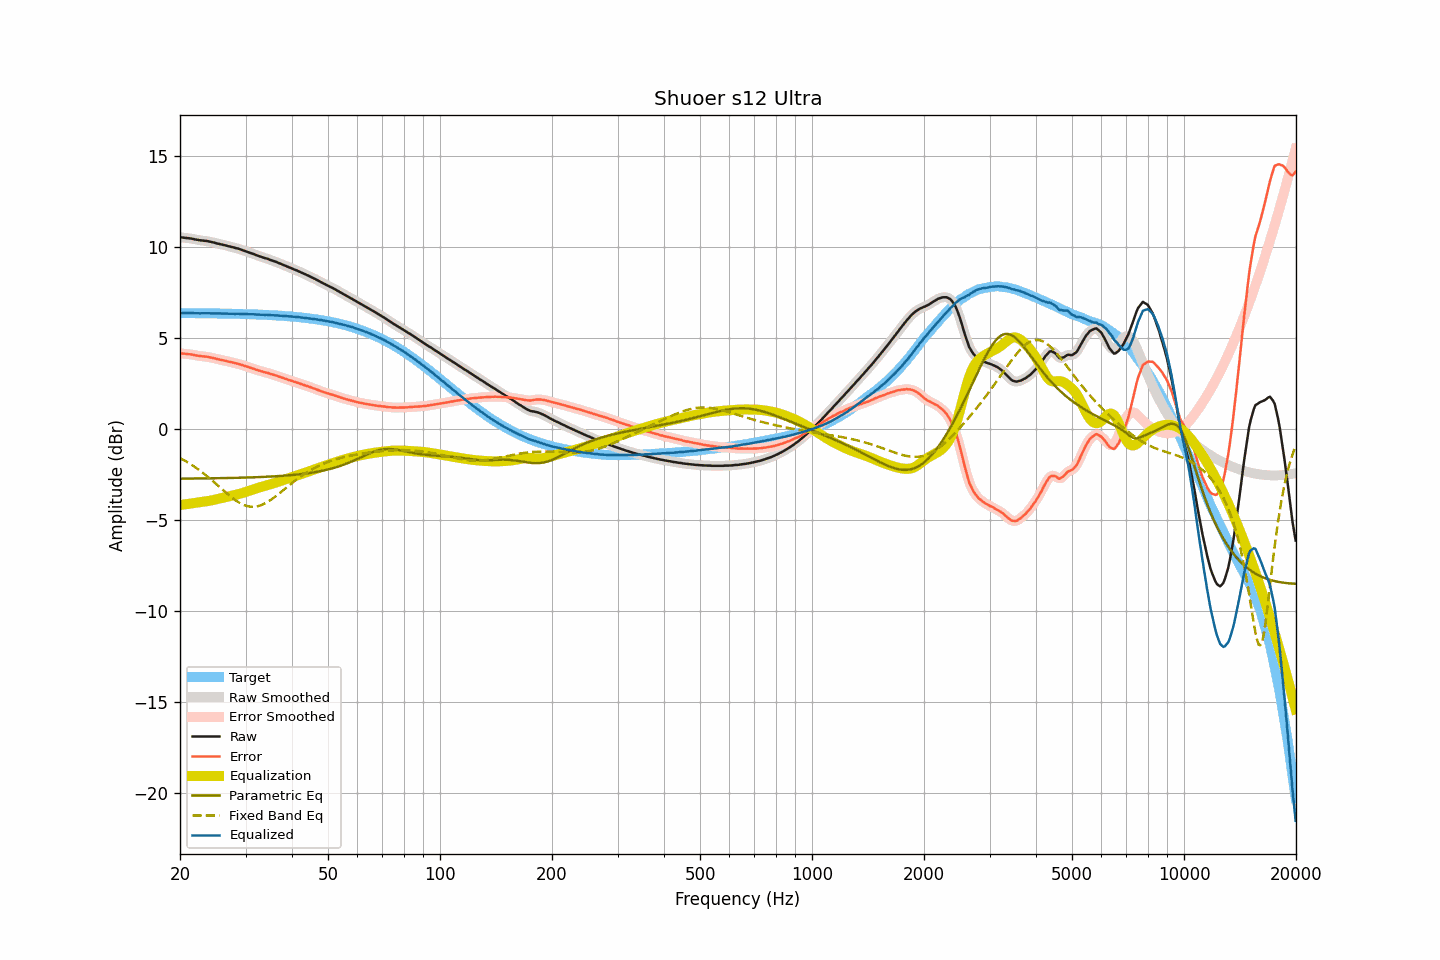

The file beside this chart, header and first rows:
frequency, raw, smoothed, error, error_smoothed, equalization, parametric_eq, fixed_band_eq, equalized_raw, equalized_smoothed, target
20.00, 10.55, 10.55, 4.17, 4.17, -4.17, -2.73, -1.59, 6.38, 6.38, 6.38
20.20, 10.54, 10.54, 4.16, 4.16, -4.16, -2.73, -1.64, 6.38, 6.38, 6.38
20.40, 10.53, 10.53, 4.15, 4.15, -4.15, -2.73, -1.69, 6.38, 6.38, 6.38
20.61, 10.52, 10.52, 4.14, 4.14, -4.14, -2.73, -1.74, 6.38, 6.38, 6.38
20.81, 10.51, 10.51, 4.13, 4.13, -4.13, -2.73, -1.79, 6.38, 6.38, 6.38
21.02, 10.50, 10.50, 4.12, 4.12, -4.12, -2.72, -1.84, 6.38, 6.38, 6.38
21.23, 10.49, 10.49, 4.11, 4.11, -4.11, -2.72, -1.90, 6.38, 6.38, 6.37
21.44, 10.48, 10.47, 4.10, 4.10, -4.10, -2.72, -1.95, 6.38, 6.38, 6.37
21.66, 10.46, 10.46, 4.09, 4.08, -4.08, -2.72, -2.01, 6.38, 6.38, 6.37
21.87, 10.44, 10.44, 4.07, 4.07, -4.07, -2.72, -2.07, 6.37, 6.37, 6.37
22.09, 10.42, 10.42, 4.05, 4.05, -4.05, -2.72, -2.13, 6.37, 6.37, 6.37
22.31, 10.41, 10.40, 4.04, 4.03, -4.04, -2.72, -2.20, 6.37, 6.37, 6.37
22.54, 10.39, 10.39, 4.02, 4.02, -4.03, -2.72, -2.26, 6.36, 6.36, 6.37
22.76, 10.38, 10.38, 4.01, 4.01, -4.01, -2.72, -2.33, 6.36, 6.37, 6.37
22.99, 10.37, 10.37, 4.00, 4.00, -4.00, -2.72, -2.39, 6.37, 6.37, 6.37
23.22, 10.36, 10.36, 3.99, 3.99, -3.99, -2.71, -2.46, 6.37, 6.37, 6.37
23.45, 10.35, 10.35, 3.98, 3.98, -3.98, -2.71, -2.53, 6.37, 6.37, 6.37
23.69, 10.34, 10.33, 3.97, 3.97, -3.97, -2.71, -2.61, 6.37, 6.37, 6.36
23.92, 10.32, 10.32, 3.95, 3.95, -3.95, -2.71, -2.68, 6.37, 6.37, 6.36
24.16, 10.30, 10.30, 3.94, 3.94, -3.94, -2.71, -2.75, 6.36, 6.36, 6.36
24.40, 10.28, 10.28, 3.92, 3.92, -3.92, -2.71, -2.83, 6.36, 6.36, 6.36
24.65, 10.26, 10.26, 3.90, 3.90, -3.90, -2.71, -2.91, 6.36, 6.36, 6.36
24.89, 10.24, 10.23, 3.88, 3.88, -3.88, -2.71, -2.98, 6.36, 6.36, 6.36
25.14, 10.21, 10.21, 3.85, 3.85, -3.86, -2.70, -3.06, 6.35, 6.35, 6.36
25.39, 10.19, 10.19, 3.83, 3.83, -3.84, -2.70, -3.14, 6.35, 6.35, 6.36
25.65, 10.17, 10.17, 3.81, 3.81, -3.82, -2.70, -3.22, 6.35, 6.35, 6.35
25.91, 10.15, 10.15, 3.80, 3.80, -3.80, -2.70, -3.30, 6.35, 6.35, 6.35
26.16, 10.13, 10.13, 3.78, 3.78, -3.78, -2.70, -3.38, 6.35, 6.35, 6.35
26.43, 10.11, 10.11, 3.76, 3.76, -3.76, -2.70, -3.46, 6.35, 6.35, 6.35
26.69, 10.09, 10.08, 3.74, 3.74, -3.74, -2.69, -3.53, 6.35, 6.35, 6.35
26.96, 10.06, 10.06, 3.71, 3.72, -3.72, -2.69, -3.61, 6.34, 6.35, 6.35
27.23, 10.04, 10.04, 3.69, 3.70, -3.70, -2.69, -3.68, 6.34, 6.34, 6.34
27.50, 10.02, 10.02, 3.68, 3.67, -3.68, -2.69, -3.75, 6.34, 6.34, 6.34
27.77, 10.00, 9.99, 3.66, 3.65, -3.65, -2.69, -3.82, 6.34, 6.34, 6.34
28.05, 9.97, 9.97, 3.63, 3.63, -3.63, -2.69, -3.89, 6.33, 6.34, 6.34
28.33, 9.95, 9.95, 3.61, 3.61, -3.61, -2.68, -3.95, 6.34, 6.34, 6.34
28.62, 9.93, 9.92, 3.59, 3.59, -3.59, -2.68, -4.00, 6.34, 6.34, 6.33
28.90, 9.90, 9.90, 3.57, 3.57, -3.56, -2.68, -4.06, 6.33, 6.33, 6.33
29.19, 9.87, 9.87, 3.54, 3.54, -3.54, -2.68, -4.11, 6.33, 6.33, 6.33
29.48, 9.84, 9.84, 3.51, 3.51, -3.51, -2.67, -4.15, 6.32, 6.33, 6.33
29.78, 9.81, 9.81, 3.48, 3.48, -3.48, -2.67, -4.19, 6.32, 6.32, 6.32
30.08, 9.78, 9.78, 3.46, 3.46, -3.46, -2.67, -4.21, 6.32, 6.32, 6.32
30.38, 9.75, 9.75, 3.43, 3.43, -3.43, -2.67, -4.24, 6.32, 6.32, 6.32
30.68, 9.72, 9.71, 3.40, 3.40, -3.40, -2.66, -4.26, 6.32, 6.32, 6.32
30.99, 9.68, 9.68, 3.36, 3.37, -3.37, -2.66, -4.27, 6.31, 6.31, 6.31
31.30, 9.65, 9.65, 3.34, 3.34, -3.34, -2.66, -4.27, 6.31, 6.31, 6.31
31.61, 9.62, 9.61, 3.31, 3.31, -3.31, -2.65, -4.27, 6.31, 6.31, 6.31
31.93, 9.58, 9.58, 3.27, 3.28, -3.28, -2.65, -4.26, 6.30, 6.30, 6.30
32.24, 9.55, 9.55, 3.25, 3.25, -3.25, -2.65, -4.25, 6.30, 6.30, 6.30
32.57, 9.52, 9.52, 3.22, 3.22, -3.22, -2.64, -4.23, 6.30, 6.30, 6.30
32.89, 9.49, 9.49, 3.19, 3.19, -3.19, -2.64, -4.20, 6.29, 6.29, 6.29
33.22, 9.46, 9.46, 3.17, 3.17, -3.17, -2.64, -4.17, 6.29, 6.29, 6.29
33.55, 9.43, 9.43, 3.14, 3.14, -3.14, -2.63, -4.13, 6.28, 6.28, 6.29
33.89, 9.40, 9.40, 3.12, 3.12, -3.12, -2.63, -4.08, 6.28, 6.28, 6.28
34.23, 9.38, 9.37, 3.10, 3.10, -3.09, -2.62, -4.03, 6.28, 6.28, 6.28
34.57, 9.35, 9.34, 3.07, 3.07, -3.07, -2.62, -3.98, 6.28, 6.28, 6.27
34.92, 9.31, 9.31, 3.04, 3.04, -3.04, -2.61, -3.92, 6.26, 6.27, 6.27
35.27, 9.28, 9.28, 3.01, 3.01, -3.02, -2.61, -3.86, 6.26, 6.26, 6.26
35.62, 9.25, 9.25, 2.99, 2.99, -2.99, -2.60, -3.80, 6.26, 6.26, 6.26
35.97, 9.22, 9.22, 2.96, 2.96, -2.96, -2.60, -3.73, 6.26, 6.26, 6.25
... 635 more rows
